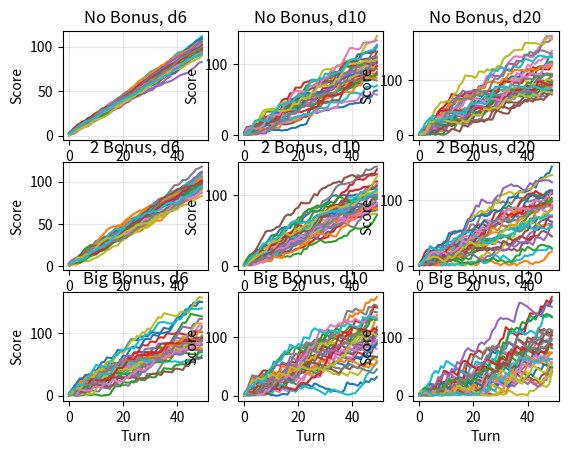
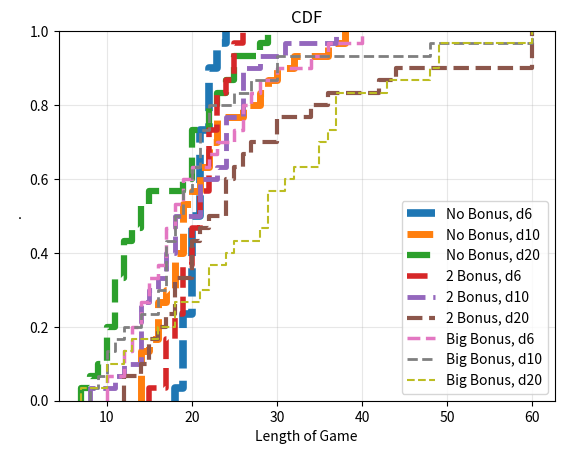

The script that saved these images, in order:
import numpy as np
import matplotlib.pyplot as plt

ScoringList = []
# ScoringList.append(np.array(
#     [ 1,  2,  3,  2,  5,   # 1 to 5  # remember to subtract one from the roll to get 0-based index.  
#       2,  7,  2,  9,  2,   # 6 to 10 # That's what I would have gotten from the dictionary.
#      11,  2, 13,  2,  3,   # 11 to 15
#       1, 17,  2, 19,  2])) # 15 to 20
# DieCostList = [0, 1, 3]

# ScoringList.append(np.array(
#     [ 1,  2,  3,  2,  5,   # 1 to 5  # remember to subtract one from the roll to get 0-based index.  
#       2,  5,  8,  6, 10,   # 6 to 10 # That's what I would have gotten from the dictionary.
#       4,  2,  6,  2,  5,   # 11 to 15
#       9,  7,  2, 12, 15])) # 15 to 20
# DieCostList = [0, 1, 2]

ScoringList.append(np.array( # designed by point allocations (i.e. cdf based)
    [ 2,  2,  3,  3,  4, 4,   # 1 to 6,    18pts, Avg: 3, small std
      1,  2,  9, 10,          # 7 to 10,  +22pts, Avg: 4, Larger std
      1,  1,  2,  3,  6,      # 11 to 15, +80pts, Avg: 6, even larger extremes
      8,  9,  1, 14, 15]))    # 15 to 20
ScoringList.append(np.array( # more even bonus (on 2's)
    [ 2,  4,  3,  5,  4, 6,   # 2,4,6
      1,  6,  9, 10,          # 8
      1,  4,  2,  6,  6,      # 12, 14
     10,  9,  1, 14, 15]))    # 16
ScoringList.append(np.array( # more extreme bonus
    [ 2,  2,  9,  3, 10, 4,   # 3, 5
      1,  2, 17, 10,          # 9
      1,  1,  2,  3,  6,      # 
      8, 19,  1, 24, 15]))    # 17, 19
DieCostList   = [0, 1, 2]
BonusCostList = [1, 2, 3]

nGames = 30 # keep this small enough to see individual games
nTurns = 50
nDieLimits = [6,10,20] # These will be the dies players have to choose from
playerNames = [
    "No Bonus, d6", # Could do stratagy as an anomous function, but not worth it for just this
    "No Bonus, d10",
    "No Bonus, d20",
    "2 Bonus, d6",
    "2 Bonus, d10",
    "2 Bonus, d20",
    "Big Bonus, d6",
    "Big Bonus, d10",
    "Big Bonus, d20",
]
nPlayers = len(playerNames)
RngObj = np.random.default_rng() # random number generator

GameEndScore = 40

## 
Scores = np.zeros(shape=(nTurns, nGames, nPlayers)) # initalize at starting value for players (NaN would cause issues)
GameLength = np.empty(shape=(1, nGames, nPlayers)) # when the player first gets above winning score
GameLength[:] = np.nan
tmpFig = []
tmpFig_cdfEnd = []
tmpAxes = []
tmpAxes_cdfEnd = []
tmpFig.append(plt.figure())
tmpFig_cdfEnd.append(plt.figure())
tmpAxes_cdfEnd.append(tmpFig_cdfEnd[0].add_subplot(1, 1, 1))
tmpAxes_cdfEnd[0].set_title(f"CDF")
tmpAxes_cdfEnd[0].set_xlabel("Length of Game")
tmpAxes_cdfEnd[0].set_ylabel(".")
tmpAxes_cdfEnd[0].grid(True, alpha=0.3)
for i_player in range(0,nPlayers):
    tmpAxes.append(tmpFig[0].add_subplot(3, 3, i_player+1))
    # if i_player == 0: # for single initializations
    tmpAxes[i_player].set_title(playerNames[i_player])
    tmpAxes[i_player].set_xlabel("Turn")
    tmpAxes[i_player].set_ylabel("Score")
    tmpAxes[i_player].grid(True, alpha=0.3)
    for i_game in range(0,nGames):
        for i_turn in range(0,nTurns): # N.b. first turn will use initialized value at end of array
            Scores[i_turn,i_game,i_player] = Scores[i_turn-1,i_game,i_player] # start with previous score
            # this will loop around on first turn
            if i_player == 0: # no bonus, d6
                i_die = 0
                i_bonus = 0
            elif i_player == 1: # no bonus, d10
                i_bonus = 0
                if Scores[i_turn-1,i_game,i_player] >= DieCostList[1]:
                    i_die = 1
                else:
                    i_die = 0
            elif i_player == 2: # no bonus, d20
                i_bonus = 0
                if Scores[i_turn-1,i_game,i_player] >= DieCostList[2]:
                    i_die = 2
                elif Scores[i_turn-1,i_game,i_player] >= DieCostList[1]:
                    i_die = 1
                else:
                    i_die = 0

            elif i_player == 3: # 2 bonus, d6
                i_die = 0
                if Scores[i_turn-1,i_game,i_player] >= BonusCostList[1]:
                    i_bonus = 1
                else:
                    i_bonus = 0
            elif i_player == 4: # 2 bonus, d10
                if Scores[i_turn-1,i_game,i_player] >= DieCostList[1] + BonusCostList[1]:
                    i_die = 1
                    i_bonus = 1
                elif Scores[i_turn-1,i_game,i_player] >= BonusCostList[1]: # could do d10 + no bonus, but this feel more congruous
                    i_die = 0
                    i_bonus = 1
                else:
                    i_die = 0
                    i_bonus = 0
            elif i_player == 5: # 2 bonus, d20
                if Scores[i_turn-1,i_game,i_player] >= DieCostList[2] + BonusCostList[1]:
                    i_die = 2
                    i_bonus = 1
                elif Scores[i_turn-1,i_game,i_player] >= DieCostList[1] + BonusCostList[1]:
                    i_die = 1
                    i_bonus = 1
                elif Scores[i_turn-1,i_game,i_player] >= BonusCostList[1]:
                    i_die = 0
                    i_bonus = 1
                else:
                    i_die = 0
                    i_bonus = 0
                    
            elif i_player == 6: # big bonus, d6
                if Scores[i_turn-1,i_game,i_player] >= BonusCostList[2]:
                    i_bonus = 2
                    i_die = 0
                elif Scores[i_turn-1,i_game,i_player] >= DieCostList[1]: # d10 is more like big bonus than 2-bonus
                    i_bonus = 0
                    i_die = 1 
                else:
                    i_bonus = 0
                    i_die = 0
            elif i_player == 7: # big bonus, d10
                if Scores[i_turn-1,i_game,i_player] >= DieCostList[1] + BonusCostList[2]:
                    i_die = 1
                    i_bonus = 2
                elif Scores[i_turn-1,i_game,i_player] >= BonusCostList[2]:
                    i_die = 0
                    i_bonus = 2
                elif Scores[i_turn-1,i_game,i_player] >= DieCostList[1]:
                    i_bonus = 0
                    i_die = 1 
                else:
                    i_die = 0
                    i_bonus = 0
            elif i_player == 8: # big bonus, d20
                if Scores[i_turn-1,i_game,i_player] >= DieCostList[2] + BonusCostList[2]:
                    i_die = 2
                    i_bonus = 2
                elif Scores[i_turn-1,i_game,i_player] >= DieCostList[1] + BonusCostList[2]:
                    i_die = 1
                    i_bonus = 2
                elif Scores[i_turn-1,i_game,i_player] >= BonusCostList[2]:
                    i_die = 0
                    i_bonus = 2
                elif Scores[i_turn-1,i_game,i_player] >= DieCostList[1]:
                    i_bonus = 0
                    i_die = 1 
                else:
                    i_die = 0
                    i_bonus = 0
                    
            Scores[i_turn,i_game,i_player] = Scores[i_turn,i_game,i_player] - DieCostList[i_die] - BonusCostList[i_bonus]
            tmpRoll = RngObj.integers(1,nDieLimits[i_die]+1) # +1 because upper limit is exclusive (why?!?)
            tmpScore = ScoringList[i_bonus][tmpRoll-1] # -1 so a roll of [1] looks up the [0] index
            Scores[i_turn,i_game,i_player] = tmpScore + Scores[i_turn,i_game,i_player]
            if np.isnan(GameLength[0,i_game,i_player]) and (Scores[i_turn,i_game,i_player] >= GameEndScore):
                GameLength[0,i_game,i_player] = i_turn+1 # Remember, 0-based indexing
        # End of turns
        if np.isnan(GameLength[0,i_game,i_player]):
            GameLength[0,i_game,i_player] = nTurns+10 # separate from the rest of the results, but not crazy 
        tmpAxes[i_player].plot(Scores[:,i_game,i_player], label=f"End {GameLength[0,i_game,i_player]}")
    # end of games
    tmpAxes_cdfEnd[0].ecdf(GameLength[0,:,i_player], 
                           label=playerNames[i_player],
                           linewidth=((len(playerNames) - i_player)/2+1),
                           linestyle='--')
    # tmpAxes[i_player].legend()
tmpFig[0].savefig(f"GameScores.png")
tmpAxes_cdfEnd[0].legend()
tmpFig_cdfEnd[0].savefig(f"GameLengths.png")

                
            
                
    
